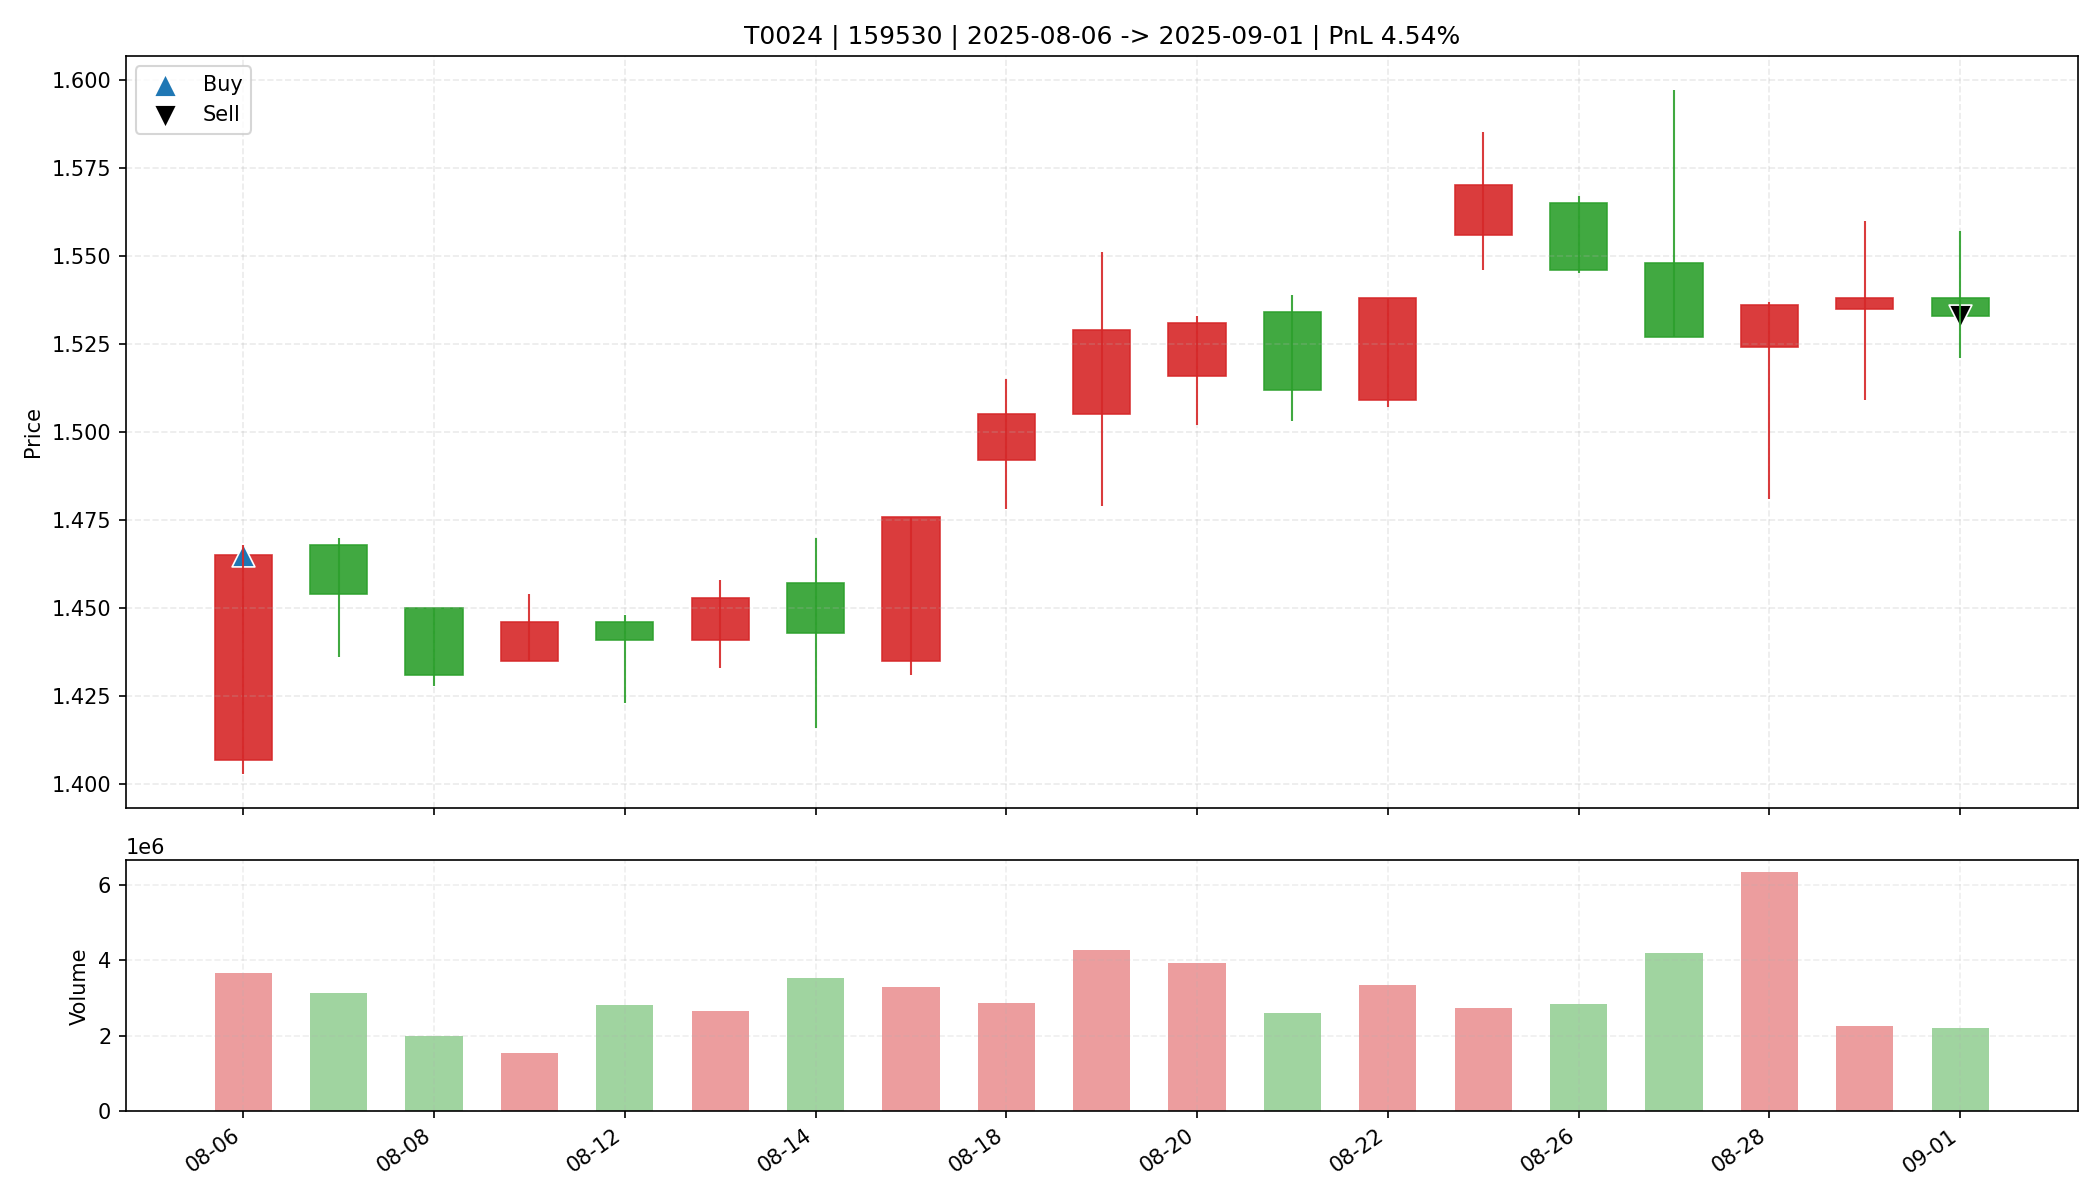

The data file committed next to this chart (first rows):
date, open, high, low, close, amount, volume, trade_id, code, buy_date, sell_date, buy_price, sell_price, matched_shares, buy_reason, sell_reason, sell_profit_pct, sell_hold_days, is_buy_day, is_sell_day, holding_day_index
2025-08-06, 1.407, 1.468, 1.403, 1.465, 530585408, 3671315, T0024, 159530, 2025-08-06, 2025-09-01, 1.465, 1.533, 11250, 前10日振幅5.8%, 阳线涨幅4.1%, 突破均线, 温和放量1.7倍, MA…, 跌破MA10, 4.537, 18.0, True, False, 0
2025-08-07, 1.468, 1.47, 1.436, 1.454, 455617728, 3142632, T0024, 159530, 2025-08-06, 2025-09-01, 1.465, 1.533, 11250, 前10日振幅5.8%, 阳线涨幅4.1%, 突破均线, 温和放量1.7倍, MA…, 跌破MA10, 4.537, 18.0, False, False, 1
2025-08-08, 1.45, 1.45, 1.428, 1.431, 287868928, 2001952, T0024, 159530, 2025-08-06, 2025-09-01, 1.465, 1.533, 11250, 前10日振幅5.8%, 阳线涨幅4.1%, 突破均线, 温和放量1.7倍, MA…, 跌破MA10, 4.537, 18.0, False, False, 2
2025-08-11, 1.435, 1.454, 1.435, 1.446, 223994880, 1550232, T0024, 159530, 2025-08-06, 2025-09-01, 1.465, 1.533, 11250, 前10日振幅5.8%, 阳线涨幅4.1%, 突破均线, 温和放量1.7倍, MA…, 跌破MA10, 4.537, 18.0, False, False, 3
2025-08-12, 1.446, 1.448, 1.423, 1.441, 403234432, 2810390, T0024, 159530, 2025-08-06, 2025-09-01, 1.465, 1.533, 11250, 前10日振幅5.8%, 阳线涨幅4.1%, 突破均线, 温和放量1.7倍, MA…, 跌破MA10, 4.537, 18.0, False, False, 4
2025-08-13, 1.441, 1.458, 1.433, 1.453, 383821856, 2655762, T0024, 159530, 2025-08-06, 2025-09-01, 1.465, 1.533, 11250, 前10日振幅5.8%, 阳线涨幅4.1%, 突破均线, 温和放量1.7倍, MA…, 跌破MA10, 4.537, 18.0, False, False, 5
2025-08-14, 1.457, 1.47, 1.416, 1.443, 511372896, 3540158, T0024, 159530, 2025-08-06, 2025-09-01, 1.465, 1.533, 11250, 前10日振幅5.8%, 阳线涨幅4.1%, 突破均线, 温和放量1.7倍, MA…, 跌破MA10, 4.537, 18.0, False, False, 6
2025-08-15, 1.435, 1.476, 1.431, 1.476, 480404448, 3284381, T0024, 159530, 2025-08-06, 2025-09-01, 1.465, 1.533, 11250, 前10日振幅5.8%, 阳线涨幅4.1%, 突破均线, 温和放量1.7倍, MA…, 跌破MA10, 4.537, 18.0, False, False, 7
2025-08-18, 1.492, 1.515, 1.478, 1.505, 428531968, 2857398, T0024, 159530, 2025-08-06, 2025-09-01, 1.465, 1.533, 11250, 前10日振幅5.8%, 阳线涨幅4.1%, 突破均线, 温和放量1.7倍, MA…, 跌破MA10, 4.537, 18.0, False, False, 8
2025-08-19, 1.505, 1.551, 1.479, 1.529, 648354368, 4286395, T0024, 159530, 2025-08-06, 2025-09-01, 1.465, 1.533, 11250, 前10日振幅5.8%, 阳线涨幅4.1%, 突破均线, 温和放量1.7倍, MA…, 跌破MA10, 4.537, 18.0, False, False, 9
2025-08-20, 1.516, 1.533, 1.502, 1.531, 598490752, 3933993, T0024, 159530, 2025-08-06, 2025-09-01, 1.465, 1.533, 11250, 前10日振幅5.8%, 阳线涨幅4.1%, 突破均线, 温和放量1.7倍, MA…, 跌破MA10, 4.537, 18.0, False, False, 10
2025-08-21, 1.534, 1.539, 1.503, 1.512, 396388128, 2605848, T0024, 159530, 2025-08-06, 2025-09-01, 1.465, 1.533, 11250, 前10日振幅5.8%, 阳线涨幅4.1%, 突破均线, 温和放量1.7倍, MA…, 跌破MA10, 4.537, 18.0, False, False, 11
2025-08-22, 1.509, 1.538, 1.507, 1.538, 510883808, 3355321, T0024, 159530, 2025-08-06, 2025-09-01, 1.465, 1.533, 11250, 前10日振幅5.8%, 阳线涨幅4.1%, 突破均线, 温和放量1.7倍, MA…, 跌破MA10, 4.537, 18.0, False, False, 12
2025-08-25, 1.556, 1.585, 1.546, 1.57, 430195712, 2747101, T0024, 159530, 2025-08-06, 2025-09-01, 1.465, 1.533, 11250, 前10日振幅5.8%, 阳线涨幅4.1%, 突破均线, 温和放量1.7倍, MA…, 跌破MA10, 4.537, 18.0, False, False, 13
2025-08-26, 1.565, 1.567, 1.545, 1.546, 441865728, 2841877, T0024, 159530, 2025-08-06, 2025-09-01, 1.465, 1.533, 11250, 前10日振幅5.8%, 阳线涨幅4.1%, 突破均线, 温和放量1.7倍, MA…, 跌破MA10, 4.537, 18.0, False, False, 14
2025-08-27, 1.548, 1.597, 1.527, 1.527, 661044096, 4207381, T0024, 159530, 2025-08-06, 2025-09-01, 1.465, 1.533, 11250, 前10日振幅5.8%, 阳线涨幅4.1%, 突破均线, 温和放量1.7倍, MA…, 跌破MA10, 4.537, 18.0, False, False, 15
2025-08-28, 1.524, 1.537, 1.481, 1.536, 959957376, 6337567, T0024, 159530, 2025-08-06, 2025-09-01, 1.465, 1.533, 11250, 前10日振幅5.8%, 阳线涨幅4.1%, 突破均线, 温和放量1.7倍, MA…, 跌破MA10, 4.537, 18.0, False, False, 16
2025-08-29, 1.535, 1.56, 1.509, 1.538, 347779168, 2265878, T0024, 159530, 2025-08-06, 2025-09-01, 1.465, 1.533, 11250, 前10日振幅5.8%, 阳线涨幅4.1%, 突破均线, 温和放量1.7倍, MA…, 跌破MA10, 4.537, 18.0, False, False, 17
2025-09-01, 1.538, 1.557, 1.521, 1.533, 339009760, 2210299, T0024, 159530, 2025-08-06, 2025-09-01, 1.465, 1.533, 11250, 前10日振幅5.8%, 阳线涨幅4.1%, 突破均线, 温和放量1.7倍, MA…, 跌破MA10, 4.537, 18.0, False, True, 18
